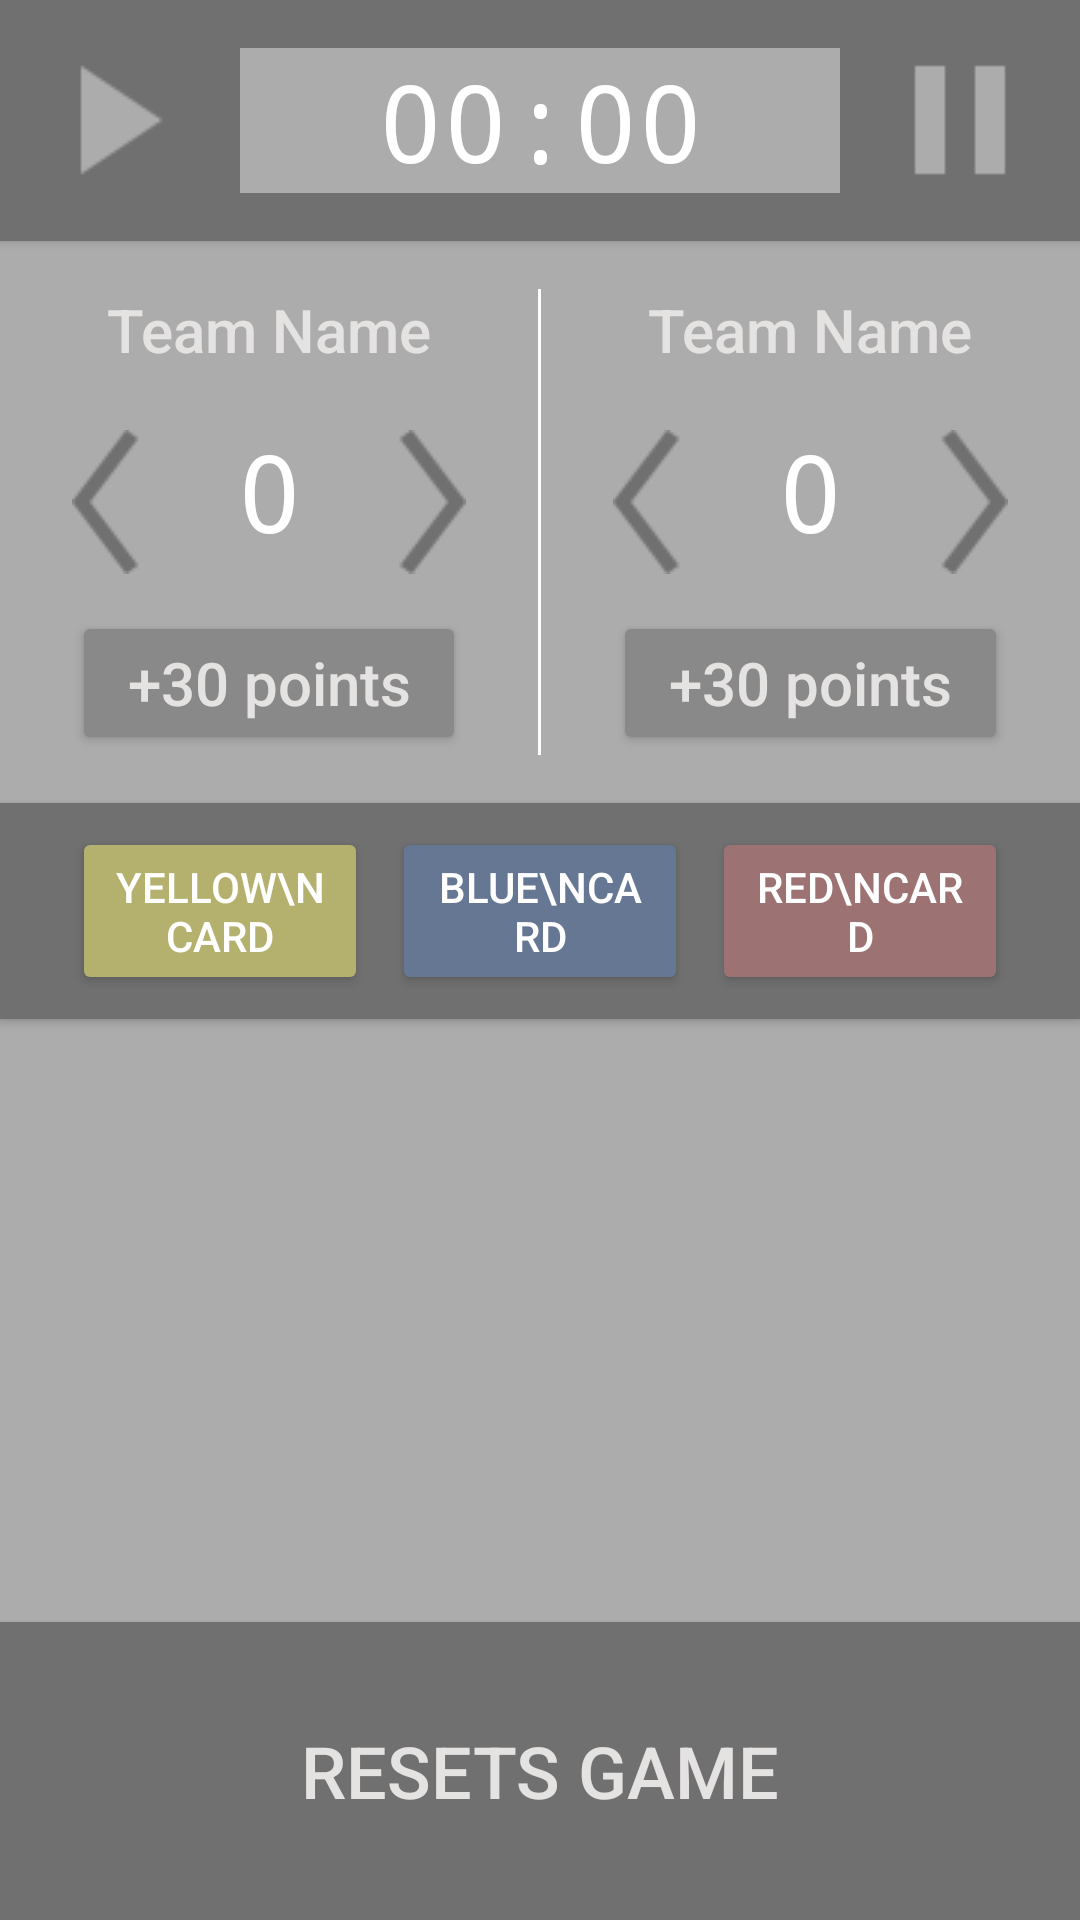

The Android layout XML behind this screen, and the referenced resources:
<!-- AndroidManifest.xml: application theme AppTheme -->
<!-- res/layout/activity_main.xml -->
<?xml version="1.0" encoding="utf-8"?>
<LinearLayout xmlns:android="http://schemas.android.com/apk/res/android"
    xmlns:app="http://schemas.android.com/apk/res-auto"
    xmlns:tools="http://schemas.android.com/tools"
    android:id="@+id/linearLayout1"
    android:layout_width="match_parent"
    android:layout_height="match_parent"
    android:orientation="vertical"
    tools:context="com.example.android.myquidditchscore.MainActivity">

    <LinearLayout
        android:layout_width="match_parent"
        android:layout_height="wrap_content"
        android:background="@color/darkGrey"
        android:elevation="2dp"
        android:gravity="center_vertical|center_horizontal"
        android:orientation="horizontal"
        android:paddingEnd="24dp"
        android:paddingStart="24dp"
        tools:context="com.example.android.myquidditchscore.MainActivity">

        <Button
            android:id="@+id/button1"
            android:layout_width="48dp"
            android:layout_height="48dp"
            android:background="@drawable/play"
            android:onClick="startChronometer" />

        <Chronometer
            android:id="@+id/chronometerGame"
            android:layout_width="200dp"
            android:layout_height="wrap_content"
            android:layout_gravity="center"
            android:layout_margin="16dp"
            android:background="@color/lightGrey"
            android:gravity="center"
            android:paddingLeft="8dp"
            android:paddingRight="8dp"
            android:textAppearance="@style/chronometerGame" />

        <Button
            android:id="@+id/button2"
            android:layout_width="48dp"
            android:layout_height="48dp"
            android:background="@drawable/pause"
            android:gravity="center"
            android:onClick="stopChronometer" />

    </LinearLayout>

    <LinearLayout
        android:id="@+id/TeamScore"
        android:layout_width="fill_parent"
        android:layout_height="wrap_content"
        android:background="@color/lightGrey"
        android:orientation="horizontal"
        tools:context="com.example.android.quidditchscore.MainActivity">

        <LinearLayout
            android:id="@+id/TeamA"
            android:layout_width="0dp"
            android:layout_height="wrap_content"
            android:layout_marginBottom="16dp"
            android:layout_weight="1"
            android:orientation="vertical"
            android:paddingLeft="24dp"
            android:paddingRight="24dp">

            <TextView
                android:layout_width="match_parent"
                android:layout_height="wrap_content"
                android:layout_marginBottom="16dp"
                android:layout_marginTop="16dp"
                android:gravity="center_horizontal"
                android:text="Team Name"
                android:textAppearance="@style/text_items" />

            <LinearLayout
                android:layout_width="match_parent"
                android:layout_height="wrap_content"
                android:gravity="center_vertical"
                android:orientation="horizontal">

                <Button
                    android:layout_width="24dp"
                    android:layout_height="48dp"
                    android:layout_marginRight="8dp"
                    android:background="@drawable/minus"
                    android:onClick="decrementA"
                    android:textSize="20dp" />

                <TextView
                    android:id="@+id/team_a_score"
                    android:layout_width="wrap_content"
                    android:layout_height="wrap_content"
                    android:layout_gravity="start"
                    android:layout_marginBottom="8dp"
                    android:layout_weight="1"
                    android:gravity="center"
                    android:text="0"
                    android:textAppearance="@style/team_score" />

                <Button
                    android:layout_width="24dp"
                    android:layout_height="48dp"
                    android:layout_marginLeft="8dp"
                    android:background="@drawable/plus"
                    android:onClick="incrementA"
                    android:textSize="20dp" />


            </LinearLayout>

            <Button
                android:layout_width="match_parent"
                android:layout_height="wrap_content"
                android:layout_marginTop="8dp"
                android:onClick="addThirtyForTeamA"
                android:text="+30 points"
                android:textAppearance="@style/text_items" />

        </LinearLayout>

        <View
            android:id="@+id/view"
            android:layout_width="1dip"
            android:layout_height="match_parent"
            android:layout_marginBottom="16dp"
            android:layout_marginTop="16dp"
            android:background="@android:color/white" />

        <LinearLayout
            android:id="@+id/TeamB"
            android:layout_width="0dp"
            android:layout_height="wrap_content"
            android:layout_marginBottom="16dp"
            android:layout_weight="1"
            android:orientation="vertical"
            android:paddingLeft="24dp"
            android:paddingRight="24dp">

            <TextView
                android:layout_width="match_parent"
                android:layout_height="wrap_content"
                android:layout_marginBottom="16dp"
                android:layout_marginTop="16dp"
                android:gravity="center_horizontal"
                android:text="Team Name"
                android:textAppearance="@style/text_items" />

            <LinearLayout
                android:layout_width="match_parent"
                android:layout_height="wrap_content"
                android:gravity="center_vertical"
                android:orientation="horizontal">

                <Button
                    android:layout_width="24dp"
                    android:layout_height="48dp"
                    android:layout_marginRight="8dp"
                    android:background="@drawable/minus"
                    android:onClick="decrementB"
                    android:textSize="20dp" />

                <TextView
                    android:id="@+id/team_b_score"
                    android:layout_width="wrap_content"
                    android:layout_height="wrap_content"
                    android:layout_gravity="start"
                    android:layout_marginBottom="8dp"
                    android:layout_weight="1"
                    android:gravity="center"
                    android:text="0"
                    android:textAppearance="@style/team_score" />

                <Button
                    android:layout_width="24dp"
                    android:layout_height="48dp"
                    android:layout_marginLeft="8dp"
                    android:background="@drawable/plus"
                    android:onClick="incrementB"
                    android:textSize="20dp" />


            </LinearLayout>

            <Button
                android:layout_width="match_parent"
                android:layout_height="wrap_content"
                android:layout_marginTop="8dp"
                android:onClick="addThirtyForTeamB"
                android:text="+30 points"
                android:textAppearance="@style/text_items" />

        </LinearLayout>

    </LinearLayout>

    <LinearLayout
        android:layout_width="fill_parent"
        android:layout_height="wrap_content"
        android:background="@color/darkGrey"
        android:elevation="2dp"
        android:orientation="horizontal"
        android:paddingBottom="8dp"
        android:paddingEnd="24dp"
        android:paddingStart="24dp"
        android:paddingTop="8dp"
        tools:context="com.example.android.quidditchscore.MainActivity">

        <Button
            android:id="@+id/yellowCardBtn"
            android:layout_width="0dp"
            android:layout_height="56dp"
            android:layout_weight="1"
            android:text="yellow\ncard"
            android:textAlignment="center"
            android:theme="@style/yellowCardBtn" />

        <Button
            android:id="@+id/blueCardBtn"
            android:layout_width="0dp"
            android:layout_height="56dp"
            android:layout_marginLeft="8dp"
            android:layout_marginRight="8dp"
            android:layout_weight="1"
            android:text="blue\ncard"
            android:textAlignment="center"
            android:theme="@style/blueCardBtn" />

        <Button
            android:id="@+id/redCardBtn"
            android:layout_width="0dp"
            android:layout_height="56dp"
            android:layout_weight="1"
            android:text="red\ncard"
            android:textAlignment="center"
            android:theme="@style/redCardBtn" />


    </LinearLayout>

    <LinearLayout
        android:layout_width="fill_parent"
        android:layout_height="150dp"
        android:layout_weight="1"
        android:background="@color/lightGrey"
        android:orientation="horizontal"
        tools:context="com.example.android.quidditchscore.MainActivity">

        <ListView
            android:id="@+id/simpleListView"
            android:layout_width="match_parent"
            android:layout_height="match_parent"
            android:background="@color/lightGrey"
            />

    </LinearLayout>


    <Button
        android:id="@+id/resets"
        android:layout_width="match_parent"
        android:layout_height="wrap_content"
        android:layout_weight="1"
        android:background="@color/darkGrey"
        android:elevation="2dp"
        android:text="resets game"
        android:theme="@style/resets" />

</LinearLayout>
<!-- resources referenced by this layout -->
<resources>
  <item name="darkGrey" type="color">#707070</item>
  <item name="lightGrey" type="color">#acacac</item>
  <!-- drawable minus: png bitmap (drawable, 3387 bytes) -->
  <!-- drawable pause: png bitmap (drawable, 2878 bytes) -->
  <!-- drawable play: png bitmap (drawable, 3042 bytes) -->
  <!-- drawable plus: png bitmap (drawable, 3361 bytes) -->
  <style name="blueCardBtn" parent="Widget.AppCompat.Button.Colored">
          <item name="colorButtonNormal">@color/blue</item>
          <item name="android:textColorPrimary">@color/white</item>
      </style>
  <style name="chronometerGame">
          <item name="android:textColor">@color/white</item>
          <item name="android:textSize">36sp</item>
          <item name="android:typeface">monospace</item>
          <item name="android:textIsSelectable">false</item>
  
      </style>
  <style name="redCardBtn" parent="Widget.AppCompat.Button.Colored">
          <item name="colorButtonNormal">@color/red</item>
          <item name="android:textColorPrimary">@color/white</item>
      </style>
  <style name="resets" parent="Widget.AppCompat.Button.Colored">
          <item name="android:textSize">24sp</item>
          <item name="colorButtonNormal">@color/darkGrey</item>
          <item name="android:textColorPrimary">@color/almostWhite</item>
          <item name="android:typeface">monospace</item>
          <item name="android:fontFamily">sans-serif-medium</item>
  
      </style>
  <style name="team_score">
          <item name="android:textColor">@color/white</item>
          <item name="android:textSize">36sp</item>
          <item name="android:typeface">monospace</item>
          <item name="android:textIsSelectable">false</item>
      </style>
  <style name="text_items">
          <item name="android:textColor">@color/almostWhite</item>
          <item name="android:textSize">20sp</item>
          <item name="android:typeface">monospace</item>
          <item name="android:textIsSelectable">false</item>
          <item name="android:fontFamily">sans-serif-medium</item>
      </style>
  <style name="yellowCardBtn" parent="Widget.AppCompat.Button.Colored">
          <item name="colorButtonNormal">@color/yellow</item>
          <item name="android:textColorPrimary">@color/white</item>
      </style>
  <style name="AppTheme" parent="Theme.AppCompat.Light">
          
          <item name="colorPrimary">#acacac</item>
          
          <item name="colorButtonNormal">#898989</item>
          <item name="android:textColorPrimary">@color/darkGrey</item>
      </style>
  <item name="blue" type="color">#657793</item>
  <item name="white" type="color">#fff</item>
  <item name="red" type="color">#9c7272</item>
  <item name="almostWhite" type="color">#e5e2e2</item>
  <item name="yellow" type="color">#b4b06d</item>
</resources>
